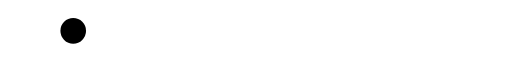
t = 0.00 s
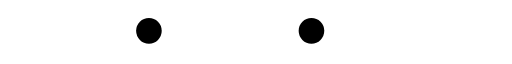
t = 0.38 s
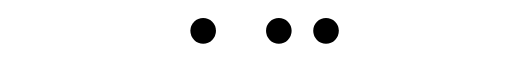
t = 0.75 s
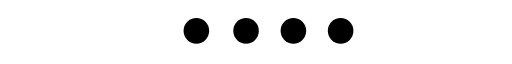
t = 1.13 s
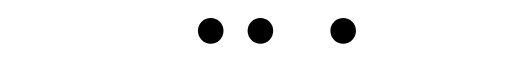
t = 1.49 s
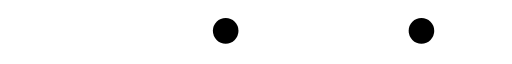
t = 1.86 s

The animated SVG that drew these frames (rendered in a browser with its animation timeline set to each time). Animation: 4 SMIL elements (animateTransform=4); one cycle of 2.22 s, repeats indefinitely.

<?xml version="1.0" encoding="UTF-8" standalone="no"?><svg xmlns:svg="http://www.w3.org/2000/svg" xmlns="http://www.w3.org/2000/svg" xmlns:xlink="http://www.w3.org/1999/xlink" version="1.0" width="218px" height="20px" viewBox="0 0 512 47" xml:space="preserve"><g><circle fill="#000" cx="-14.781" cy="22.328" r="12.813"/><animateTransform attributeName="transform" type="translate" values="88 0;182 0;251 0;298 0;321 0;323.33 0;325.66 0;327.99 0;330.32 0;332.65 0;334.98 0;337.31 0;339.64 0;341.97 0;344.3 0;346.63 0;348.96 0;351.29 0;353.62 0;356 0;379 0;426 0;494 0;542 0;542 0;542 0;542 0;542 0;542 0;542 0;542 0;542 0;542 0;542 0;542 0;542 0;542 0;542 0" dur="2220ms" repeatCount="indefinite"/></g><g><circle fill="#000" cx="-50.328" cy="22.328" r="12.797"/><animateTransform attributeName="transform" type="translate" values="0 0;0 0;0 0;0 0;0 0;88 0;182 0;251 0;298 0;321 0;323.33 0;325.66 0;327.99 0;330.32 0;332.65 0;334.98 0;337.31 0;339.64 0;341.97 0;344.3 0;346.63 0;348.96 0;351.29 0;353.62 0;356 0;406 0;452 0;522 0;577 0;577 0;577 0;577 0;577 0;577 0;577 0;577 0;577 0;577 0" dur="2220ms" repeatCount="indefinite"/></g><g><circle fill="#000" cx="-87.203" cy="22.328" r="12.797"/><animateTransform attributeName="transform" type="translate" values="0 0;0 0;0 0;0 0;0 0;0 0;0 0;0 0;0 0;0 0;88 0;182 0;251 0;298 0;321 0;323.33 0;325.66 0;327.99 0;330.32 0;332.65 0;334.98 0;337.31 0;339.64 0;341.97 0;344.3 0;346.63 0;348.96 0;351.29 0;353.62 0;356 0;403 0;450 0;520 0;614 0;614 0;614 0;614 0;614 0;614 0" dur="2220ms" repeatCount="indefinite"/></g><g><circle fill="#000" cx="-125.234" cy="22.328" r="12.797"/><animateTransform attributeName="transform" type="translate" values="0 0;0 0;0 0;0 0;0 0;0 0;0 0;0 0;0 0;0 0;0 0;0 0;0 0;0 0;0 0;88 0;182 0;251 0;298 0;321 0;323.33 0;325.66 0;327.99 0;330.32 0;332.65 0;334.98 0;337.31 0;339.64 0;341.97 0;344.3 0;346.63 0;348.96 0;351.29 0;353.62 0;356 0;402 0;448 0;518 0;611 0" dur="2220ms" repeatCount="indefinite"/></g></svg>
